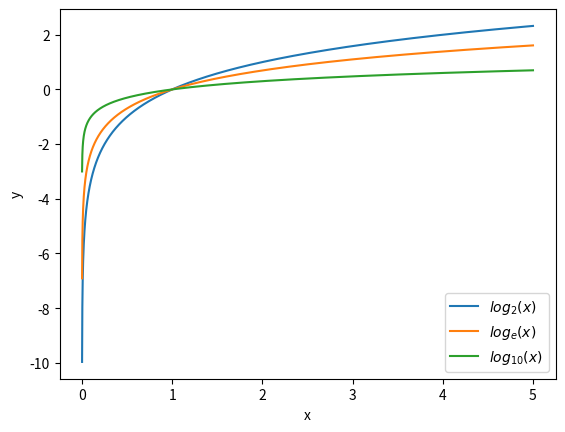

This chart was generated by the following Python code:
import numpy as np
import matplotlib.pyplot as plt

# hitro generiranje vrednosti na osi x
X = np.arange(0.001, 5.001, 0.001) 

# računanje logaritmov brez zanke for 
Y_2 = np.log2(X)
Y_e = np.log(X)
Y_10 = np.log10(X)

# nespremenjena koda od prej
plt.plot(X,Y_2, label="$log_2(x)$")
plt.plot(X,Y_e, label="$log_e(x)$")
plt.plot(X,Y_10, label="$log_{10}(x)$")
plt.xlabel('x')
plt.ylabel('y')
plt.legend()

plt.show()
